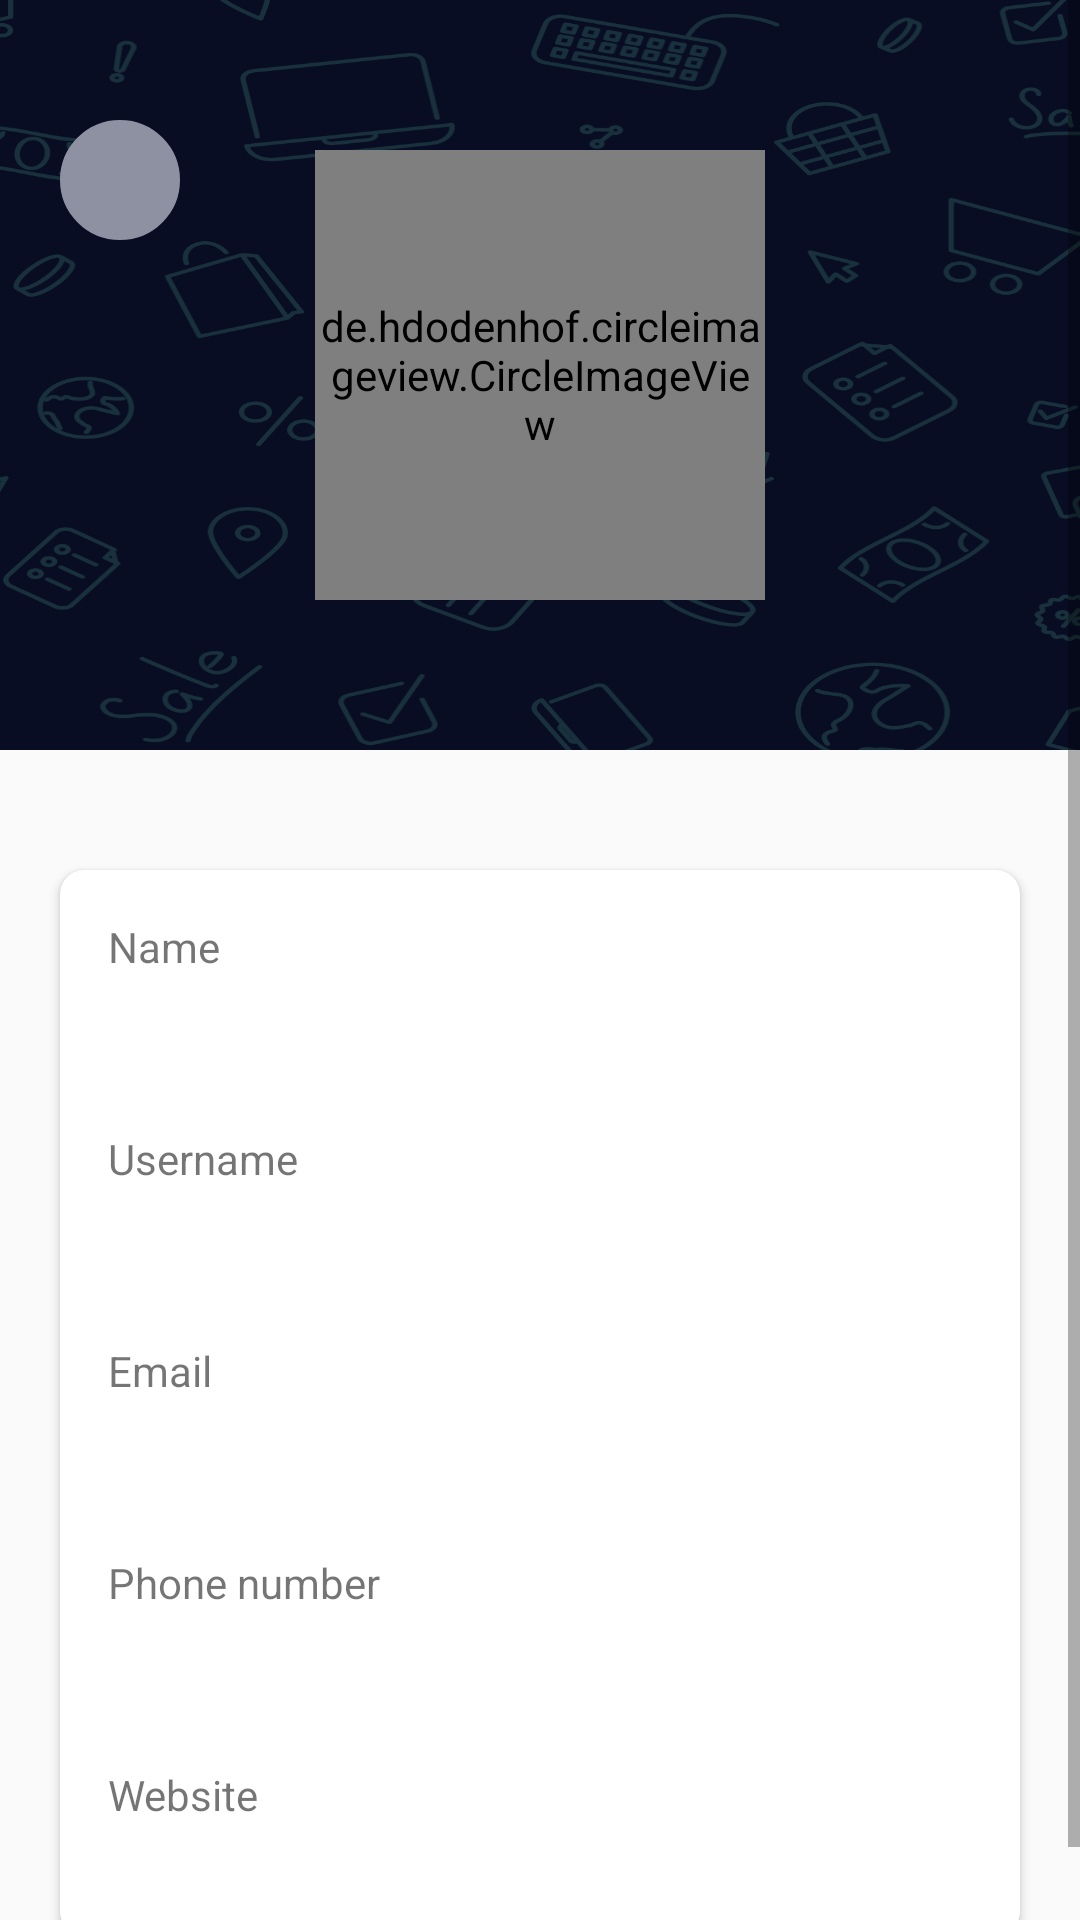

Reconstruct the res/layout file that produces this screen, plus the resources it refers to.
<!-- AndroidManifest.xml: application theme Theme.Vpd -->
<!-- res/layout/users_details.xml -->
<?xml version="1.0" encoding="utf-8"?>
<RelativeLayout
    xmlns:tools="http://schemas.android.com/tools"
    xmlns:android="http://schemas.android.com/apk/res/android"
    xmlns:app="http://schemas.android.com/apk/res-auto"
    android:layout_width="match_parent"
    android:layout_height="match_parent"
    android:background="@color/background">
    <ProgressBar
        android:id="@+id/progress_bar"
        android:layout_width="wrap_content"
        android:layout_height="wrap_content"
        android:layout_centerInParent="true"
        android:translationZ="90dp"
        android:visibility="gone" />

    <ScrollView
        android:layout_width="match_parent"
        android:layout_height="wrap_content">

        <androidx.constraintlayout.widget.ConstraintLayout
            android:layout_width="match_parent"
            android:layout_height="wrap_content">

            <RelativeLayout
                android:id="@+id/relativeLayout2"
                android:layout_width="match_parent"
                android:layout_height="250dp"
                android:background="@drawable/bg_profile"
                app:layout_constraintEnd_toEndOf="parent"
                app:layout_constraintHorizontal_bias="0.5"
                app:layout_constraintStart_toStartOf="parent"
                app:layout_constraintTop_toTopOf="parent"
                app:layout_constraintVertical_bias="0.0">

                <LinearLayout
                    android:id="@+id/close_layout"
                    android:layout_width="match_parent"
                    android:layout_height="wrap_content"
                    android:gravity="start"
                    android:orientation="vertical"
                    android:padding="20dp">

                    <RelativeLayout
                        android:id="@+id/back_btn"
                        android:layout_width="40dp"
                        android:layout_height="40dp"
                        android:layout_marginTop="20dp"
                        android:background="@drawable/rounded_border_share"
                        android:clickable="true"
                        android:focusable="true"
                        android:gravity="center">

                        <ImageView
                            android:layout_width="24dp"
                            android:layout_height="24dp"
                            android:src="@drawable/arrow_back_white" />
                    </RelativeLayout>

                </LinearLayout>

                <de.hdodenhof.circleimageview.CircleImageView
                    android:id="@+id/profile_image"
                    android:layout_width="150dp"
                    android:layout_height="150dp"
                    android:src="@drawable/upload_pic"
                    android:visibility="visible"
                    android:layout_centerInParent="true"
                    app:civ_border_color="@color/teal_200"
                    app:civ_border_width="2dp" />

            </RelativeLayout>

            <LinearLayout
                android:layout_width="match_parent"
                android:layout_height="wrap_content"
                android:layout_marginTop="20dp"
                app:layout_constraintBottom_toBottomOf="parent"
                app:layout_constraintEnd_toEndOf="parent"
                app:layout_constraintStart_toStartOf="parent"
                app:layout_constraintTop_toBottomOf="@+id/relativeLayout2">

                <androidx.cardview.widget.CardView
                    android:id="@+id/account_available"
                    android:layout_width="match_parent"
                    android:layout_height="wrap_content"
                    android:layout_margin="20dp"
                    android:elevation="8dp"
                    android:visibility="visible"
                    app:cardBackgroundColor="@color/white"
                    app:cardCornerRadius="8dp">

                    <LinearLayout
                        android:layout_width="match_parent"
                        android:layout_height="wrap_content"
                        android:orientation="vertical"
                        android:padding="16dp">

                        <TextView
                            android:layout_width="wrap_content"
                            android:layout_height="wrap_content"
                            android:text="Name" />

                        <TextView
                            android:id="@+id/name"
                            android:layout_width="wrap_content"
                            android:layout_height="wrap_content"
                            tools:text="Account Name"
                            android:textColor="@color/text_color"
                            android:textSize="16sp"
                            android:textStyle="bold" />

                        <TextView
                            android:layout_width="wrap_content"
                            android:layout_height="wrap_content"
                            android:layout_marginTop="30dp"
                            android:text="Username" />

                        <TextView
                            android:id="@+id/username"
                            android:layout_width="wrap_content"
                            android:layout_height="wrap_content"
                            tools:text="Account Name"
                            android:textColor="@color/text_color"
                            android:textSize="16sp"
                            android:textStyle="bold" />

                        <TextView
                            android:layout_width="wrap_content"
                            android:layout_height="wrap_content"
                            android:layout_marginTop="30dp"
                            android:text="Email" />

                        <TextView
                            android:id="@+id/email"
                            android:layout_width="wrap_content"
                            android:layout_height="wrap_content"
                            tools:text="Account Name"
                            android:textColor="@color/text_color"
                            android:textSize="16sp"
                            android:textStyle="bold" />

                        <TextView
                            android:layout_width="wrap_content"
                            android:layout_height="wrap_content"
                            android:layout_marginTop="30dp"
                            android:text="Phone number" />

                        <TextView
                            android:id="@+id/phone"
                            android:layout_width="wrap_content"
                            android:layout_height="wrap_content"
                            tools:text="Account Name"
                            android:textColor="@color/text_color"
                            android:textSize="16sp"
                            android:textStyle="bold" />

                        <TextView
                            android:layout_width="wrap_content"
                            android:layout_height="wrap_content"
                            android:layout_marginTop="30dp"
                            android:text="Website" />

                        <TextView
                            android:id="@+id/website"
                            android:layout_width="wrap_content"
                            android:layout_height="wrap_content"
                            tools:text="Account Name"
                            android:textColor="@color/text_color"
                            android:textSize="16sp"
                            android:textStyle="bold" />
                    </LinearLayout>
                </androidx.cardview.widget.CardView>
            </LinearLayout>
        </androidx.constraintlayout.widget.ConstraintLayout>
    </ScrollView>
</RelativeLayout>
<!-- resources referenced by this layout -->
<resources>
  <color name="background">#FAFAFA</color>
  <color name="teal_200">#FF03DAC5</color>
  <color name="text_color">#192150</color>
  <color name="white">#FFFFFFFF</color>
  <!-- drawable bg_profile: png bitmap (drawable-v24, 140502 bytes) -->
  <!-- drawable rounded_border_share (drawable-v24) -->
  <?xml version="1.0" encoding="utf-8"?>
  <selector xmlns:android="http://schemas.android.com/apk/res/android">
      <item>
          <shape android:shape="oval">
              <solid android:color="@color/button_ash"/>
              <stroke
                  android:width="1dp"
                  android:color="@color/button_ash"/>
              <size
                  android:width="120dp"
                  android:height="120dp"/>
          </shape>
      </item>
  </selector>
  <!-- drawable upload_pic: png bitmap (drawable-v24, 7870 bytes) -->
  <style name="Theme.Vpd" parent="Theme.MaterialComponents.DayNight.DarkActionBar">
          
          <item name="colorPrimary">@color/purple_500</item>
          <item name="colorPrimaryVariant">@color/purple_700</item>
          <item name="colorOnPrimary">@color/white</item>
          
          <item name="colorSecondary">@color/teal_200</item>
          <item name="colorSecondaryVariant">@color/teal_700</item>
          <item name="colorOnSecondary">@color/black</item>
          
          <item name="android:statusBarColor" tools:targetApi="l">?attr/colorPrimaryVariant</item>
          
      </style>
  <color name="button_ash">#8E91A2</color>
  <color name="purple_500">#FF6200EE</color>
  <color name="purple_700">#FF3700B3</color>
  <color name="teal_700">#FF018786</color>
  <color name="black">#FF000000</color>
</resources>
